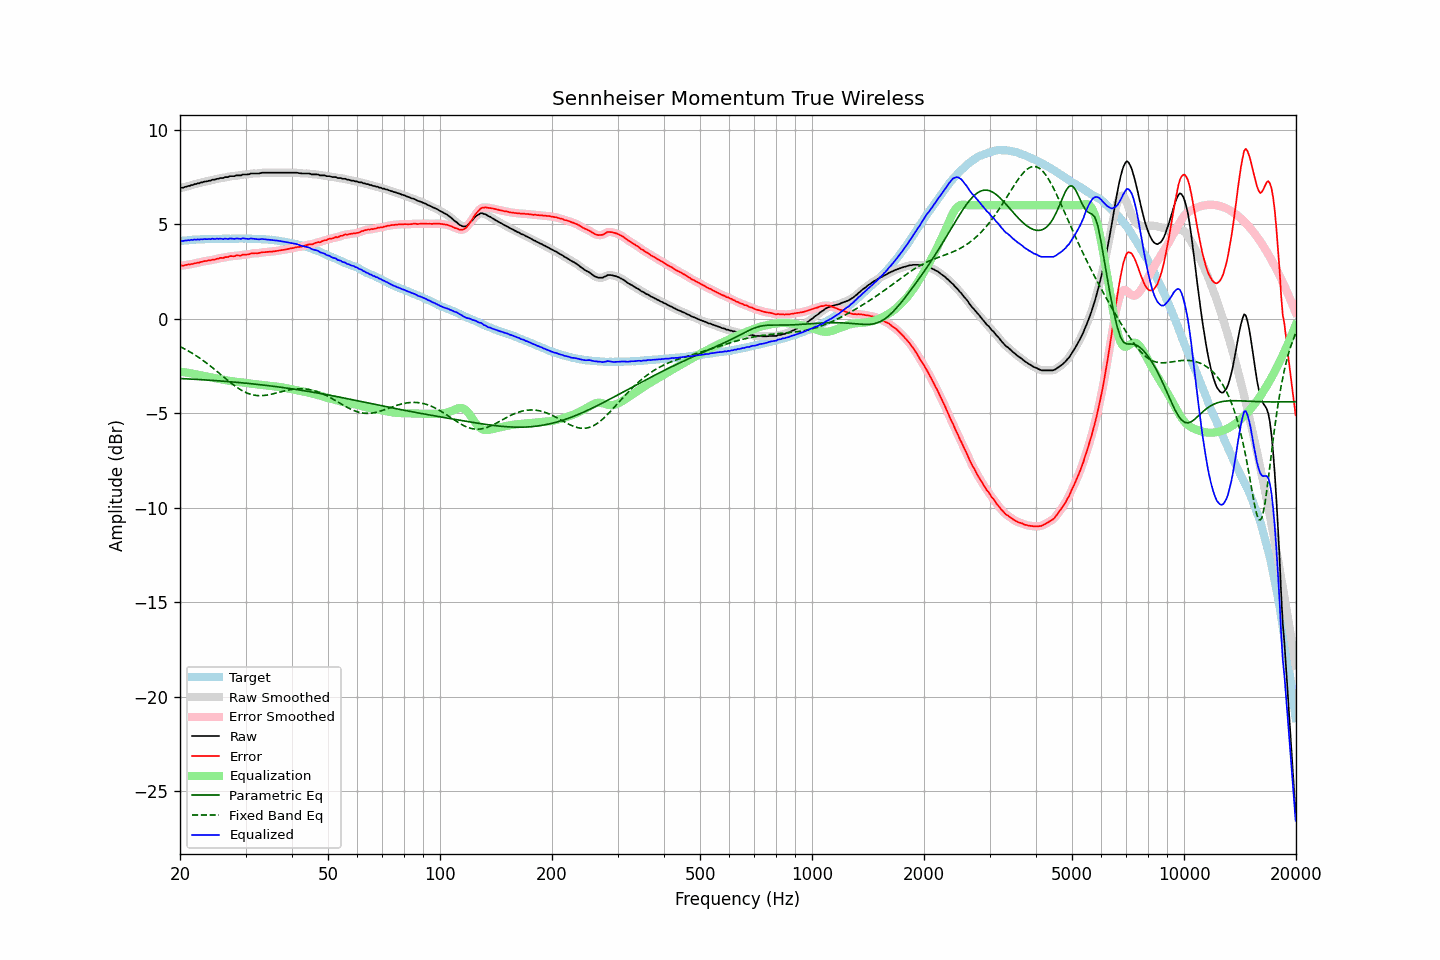

The data file committed next to this chart (first rows):
frequency, raw, error, smoothed, error_smoothed, equalization, parametric_eq, fixed_band_eq, equalized_raw, equalized_smoothed, target
20.00, 6.91, 2.80, 6.91, 2.80, -2.80, -3.16, -1.47, 4.11, 4.11, 4.11
20.20, 6.93, 2.81, 6.93, 2.81, -2.81, -3.17, -1.51, 4.12, 4.12, 4.12
20.40, 6.93, 2.80, 6.94, 2.82, -2.82, -3.17, -1.56, 4.11, 4.12, 4.13
20.61, 6.97, 2.83, 6.96, 2.83, -2.83, -3.17, -1.60, 4.14, 4.13, 4.14
20.81, 6.98, 2.85, 6.98, 2.85, -2.85, -3.18, -1.65, 4.13, 4.14, 4.14
21.02, 7.02, 2.88, 7.01, 2.87, -2.86, -3.18, -1.70, 4.16, 4.15, 4.15
21.23, 7.02, 2.87, 7.03, 2.87, -2.88, -3.19, -1.74, 4.15, 4.16, 4.16
21.44, 7.07, 2.90, 7.06, 2.89, -2.89, -3.19, -1.79, 4.18, 4.17, 4.17
21.66, 7.07, 2.90, 7.08, 2.90, -2.91, -3.20, -1.85, 4.16, 4.17, 4.17
21.87, 7.12, 2.94, 7.11, 2.93, -2.93, -3.20, -1.90, 4.20, 4.19, 4.18
22.09, 7.12, 2.94, 7.13, 2.94, -2.94, -3.21, -1.95, 4.18, 4.18, 4.18
22.31, 7.16, 2.97, 7.15, 2.96, -2.96, -3.21, -2.01, 4.20, 4.19, 4.19
22.54, 7.16, 2.97, 7.17, 2.98, -2.98, -3.22, -2.07, 4.18, 4.19, 4.19
22.76, 7.21, 3.01, 7.20, 3.00, -3.00, -3.22, -2.13, 4.21, 4.20, 4.20
22.99, 7.21, 3.01, 7.22, 3.02, -3.02, -3.23, -2.19, 4.19, 4.20, 4.20
23.22, 7.25, 3.05, 7.24, 3.04, -3.03, -3.23, -2.25, 4.22, 4.21, 4.20
23.45, 7.26, 3.05, 7.26, 3.05, -3.05, -3.24, -2.31, 4.21, 4.21, 4.21
23.69, 7.27, 3.06, 7.28, 3.07, -3.07, -3.24, -2.37, 4.20, 4.21, 4.21
23.92, 7.30, 3.09, 7.29, 3.08, -3.08, -3.25, -2.44, 4.22, 4.21, 4.21
24.16, 7.30, 3.08, 7.32, 3.10, -3.10, -3.25, -2.51, 4.20, 4.22, 4.22
24.40, 7.35, 3.12, 7.33, 3.11, -3.11, -3.26, -2.57, 4.24, 4.22, 4.23
24.65, 7.35, 3.12, 7.35, 3.13, -3.13, -3.27, -2.64, 4.22, 4.22, 4.23
24.89, 7.36, 3.14, 7.37, 3.14, -3.15, -3.27, -2.71, 4.21, 4.22, 4.23
25.14, 7.40, 3.18, 7.39, 3.16, -3.16, -3.28, -2.78, 4.24, 4.23, 4.23
25.39, 7.40, 3.18, 7.41, 3.19, -3.18, -3.28, -2.85, 4.22, 4.23, 4.22
25.65, 7.44, 3.22, 7.43, 3.20, -3.20, -3.29, -2.93, 4.24, 4.23, 4.22
25.91, 7.44, 3.22, 7.44, 3.21, -3.22, -3.30, -3.00, 4.23, 4.23, 4.22
26.16, 7.44, 3.21, 7.46, 3.23, -3.23, -3.30, -3.07, 4.21, 4.23, 4.23
26.43, 7.49, 3.26, 7.47, 3.24, -3.25, -3.31, -3.14, 4.24, 4.22, 4.23
26.69, 7.49, 3.26, 7.49, 3.26, -3.26, -3.32, -3.21, 4.23, 4.23, 4.23
26.96, 7.49, 3.26, 7.51, 3.28, -3.28, -3.32, -3.28, 4.21, 4.23, 4.23
27.23, 7.54, 3.31, 7.52, 3.30, -3.29, -3.33, -3.35, 4.25, 4.23, 4.23
27.50, 7.54, 3.31, 7.53, 3.30, -3.30, -3.34, -3.42, 4.24, 4.23, 4.23
27.77, 7.54, 3.30, 7.55, 3.31, -3.31, -3.35, -3.48, 4.23, 4.23, 4.24
28.05, 7.54, 3.31, 7.55, 3.32, -3.32, -3.35, -3.54, 4.22, 4.23, 4.23
28.33, 7.58, 3.35, 7.57, 3.33, -3.33, -3.36, -3.60, 4.25, 4.23, 4.23
28.62, 7.58, 3.35, 7.57, 3.34, -3.34, -3.37, -3.66, 4.24, 4.23, 4.23
28.90, 7.58, 3.34, 7.59, 3.35, -3.35, -3.38, -3.72, 4.23, 4.24, 4.24
29.19, 7.58, 3.34, 7.60, 3.36, -3.36, -3.38, -3.77, 4.22, 4.24, 4.24
29.48, 7.63, 3.39, 7.61, 3.37, -3.37, -3.39, -3.82, 4.26, 4.24, 4.24
29.78, 7.63, 3.39, 7.63, 3.39, -3.38, -3.40, -3.86, 4.25, 4.24, 4.24
30.08, 7.63, 3.39, 7.63, 3.39, -3.40, -3.41, -3.90, 4.23, 4.23, 4.24
30.38, 7.63, 3.40, 7.64, 3.40, -3.41, -3.42, -3.94, 4.22, 4.23, 4.23
30.68, 7.64, 3.41, 7.65, 3.42, -3.42, -3.43, -3.97, 4.22, 4.23, 4.23
30.99, 7.68, 3.45, 7.67, 3.44, -3.43, -3.43, -4.00, 4.25, 4.24, 4.23
31.30, 7.68, 3.45, 7.68, 3.45, -3.44, -3.44, -4.02, 4.24, 4.24, 4.23
31.61, 7.68, 3.46, 7.68, 3.46, -3.45, -3.45, -4.04, 4.23, 4.23, 4.23
31.93, 7.68, 3.47, 7.68, 3.46, -3.46, -3.46, -4.05, 4.22, 4.22, 4.21
32.24, 7.68, 3.46, 7.68, 3.46, -3.47, -3.47, -4.06, 4.21, 4.20, 4.22
32.57, 7.68, 3.47, 7.69, 3.48, -3.49, -3.48, -4.07, 4.20, 4.20, 4.21
32.89, 7.70, 3.49, 7.70, 3.49, -3.49, -3.49, -4.07, 4.21, 4.21, 4.21
33.22, 7.72, 3.52, 7.71, 3.51, -3.50, -3.50, -4.07, 4.22, 4.21, 4.20
33.55, 7.72, 3.52, 7.72, 3.52, -3.51, -3.51, -4.06, 4.21, 4.21, 4.20
33.89, 7.72, 3.52, 7.72, 3.53, -3.52, -3.52, -4.05, 4.20, 4.20, 4.20
34.23, 7.72, 3.53, 7.72, 3.53, -3.53, -3.53, -4.04, 4.19, 4.19, 4.19
34.57, 7.72, 3.54, 7.72, 3.54, -3.54, -3.54, -4.02, 4.18, 4.18, 4.18
34.92, 7.72, 3.55, 7.72, 3.54, -3.55, -3.55, -4.01, 4.17, 4.17, 4.17
35.27, 7.72, 3.54, 7.72, 3.55, -3.55, -3.56, -3.99, 4.17, 4.17, 4.18
35.62, 7.72, 3.57, 7.72, 3.56, -3.56, -3.57, -3.97, 4.16, 4.16, 4.16
35.97, 7.72, 3.57, 7.72, 3.57, -3.57, -3.58, -3.95, 4.15, 4.15, 4.15
... 635 more rows
